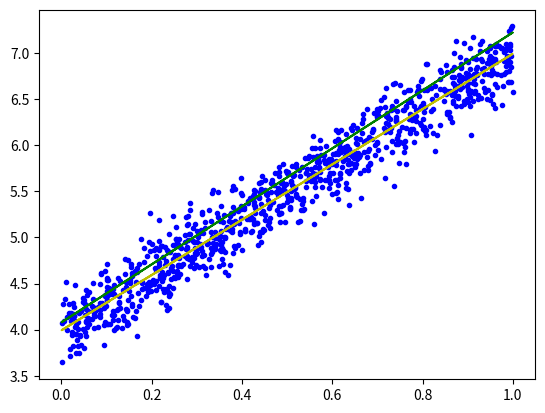

The script that saved this image:
'''
Created on Mar 19, 2019

[redacted]
'''
import numpy as np
import matplotlib.pyplot as plt
from numpy.core._multiarray_umath import concatenate
from scipy.spatial.distance import cdist
from numpy.linalg import norm
x = np.random.rand(1000, 1)
Y = 4 + 3*(x) + .2*np.random.randn(1000, 1)
one = np.ones((x.shape[0],1))
X= concatenate((one,x), axis = 1)
w = np.dot(np.linalg.pinv(X),Y)
print("liblary result: ", w, print("lost: ", norm(X.dot(w) - Y )))
plt.plot(x,Y,'b.')
plt.plot(x,X.dot(w),'y')
def grad(w,x,y):
    return np.dot(x.T,(x.dot(w) - y)[-1])
def Gradian(X,Y):
    result = [np.array([[2], [1]])]
    dem = 0
    check = 10
    for i in range(10):
        rd_id = np.random.permutation(len(X))
        x = X[rd_id]
        y = Y[rd_id]
        for j in range(len(x)):
            wnew = result[-1] -1*grad(result[-1],x[j],y[j]).reshape((2,1))
            if j%check == 0:  
                if norm(wnew-result[-1]) < 2e-3:
                    break
            result.append(wnew)
            dem +=1
    print("ilterator number: ",dem)
    return result[-1]
Grad = Gradian(X,Y)
print("mycode: ",Grad)
print("liblary result: ", w, print("lost: ", norm(X.dot(Grad) - Y )))
plt.plot(x,Grad[0]+Grad[1]*x,'g')
plt.show()